The GitHub repository ncwillis/Computer-Vision---Hand-Gesture-Recognition contains a labelled image folder "datasets" with 6 categories: fist, ok train, peace, rad, thumbs up, wave. Examples follow, each with its label.

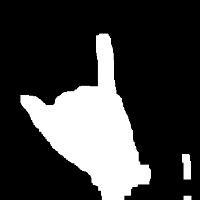
Label: rad

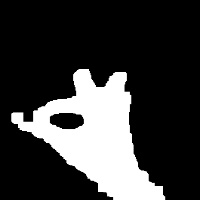
Label: ok train

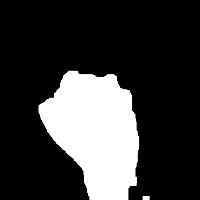
Label: fist

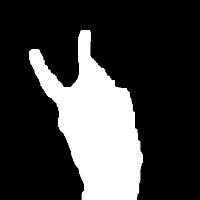
Label: peace

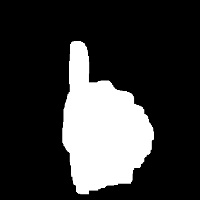
Label: thumbs up

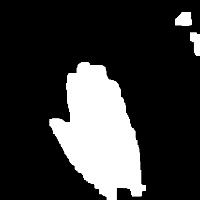
Label: wave
